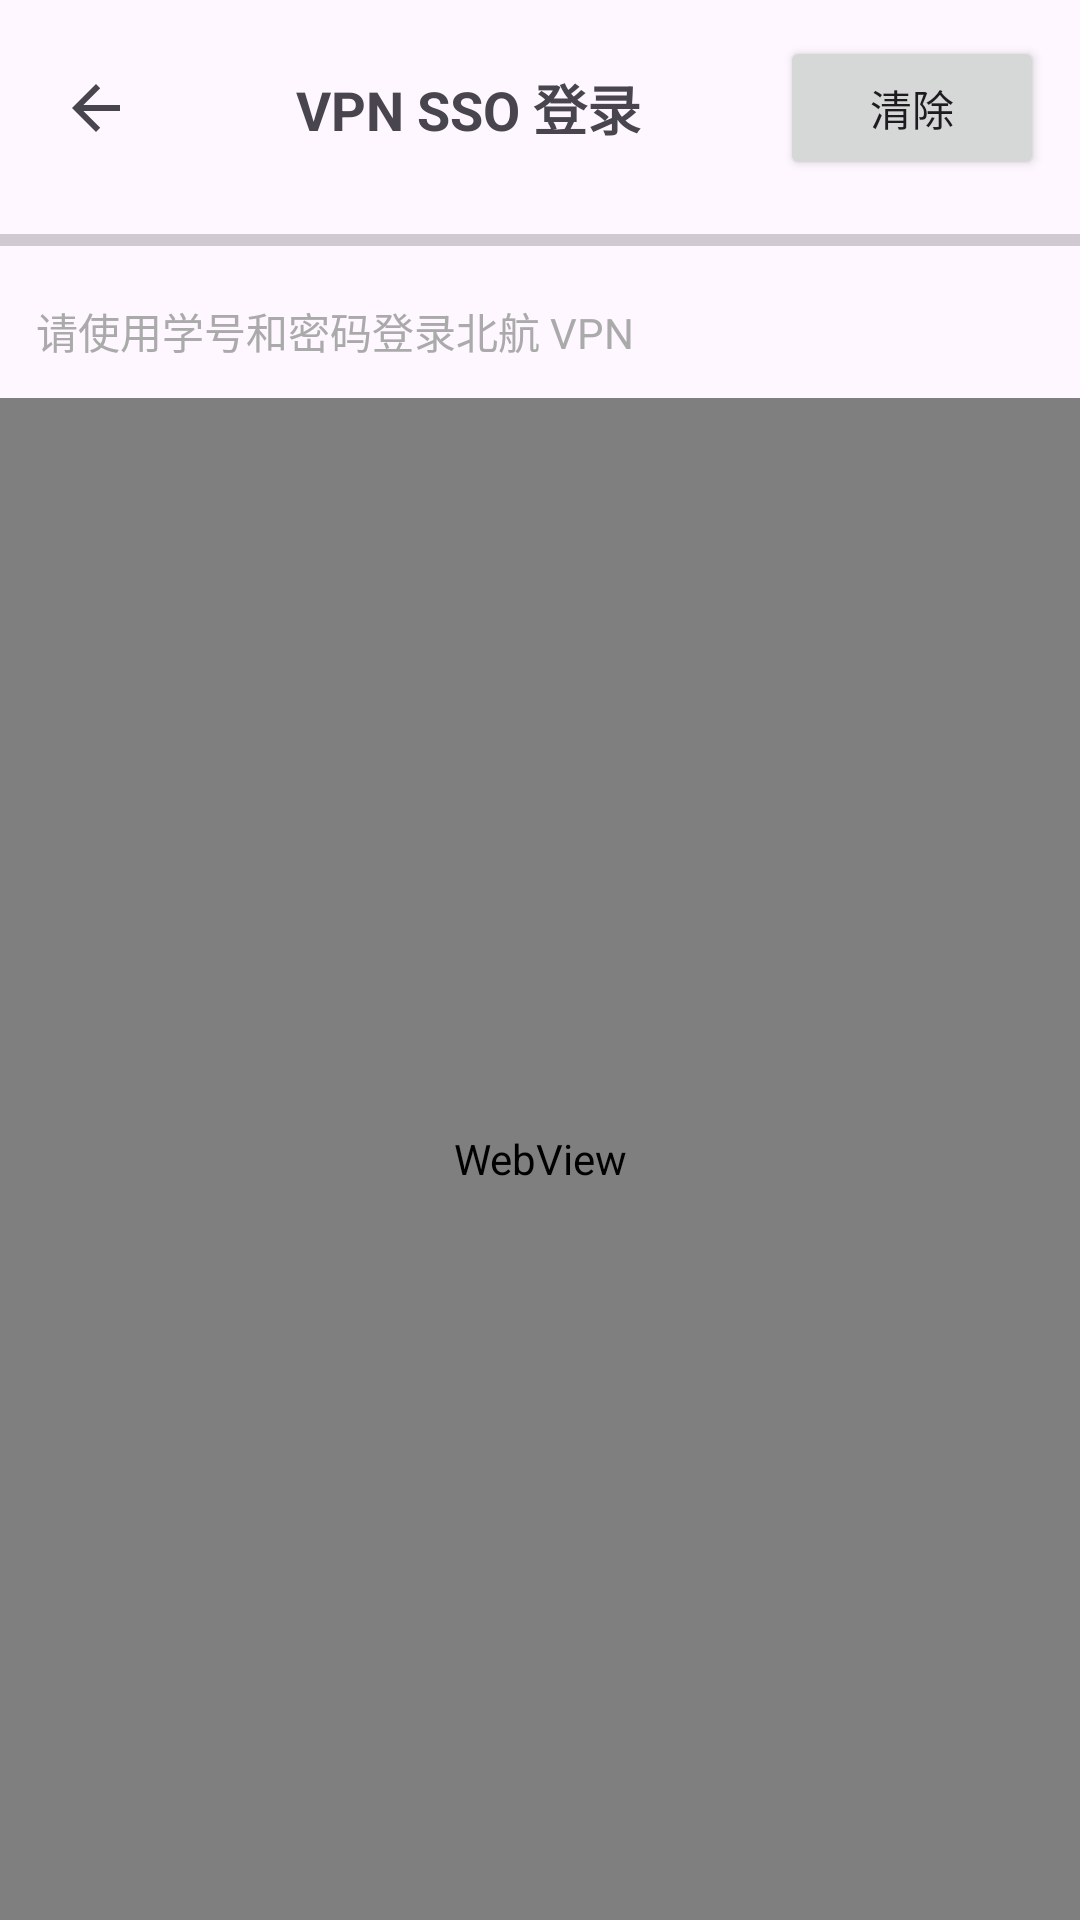

Produce the Android XML layout that renders to this screen, including the resource entries it uses.
<!-- AndroidManifest.xml: application theme Theme.Hello -->
<!-- res/layout/activity_vpn_login.xml -->
<?xml version="1.0" encoding="utf-8"?>
<LinearLayout xmlns:android="http://schemas.android.com/apk/res/android"
    xmlns:tools="http://schemas.android.com/tools"
    android:layout_width="match_parent"
    android:layout_height="match_parent"
    android:orientation="vertical"
    tools:context=".activity.VpnLoginActivity">

    <LinearLayout
        android:layout_width="match_parent"
        android:layout_height="wrap_content"
        android:orientation="horizontal"
        android:gravity="center_vertical"
        android:padding="12dp">

        <ImageView
            android:id="@+id/back_button"
            android:layout_width="40dp"
            android:layout_height="40dp"
            android:src="?attr/homeAsUpIndicator"
            android:contentDescription="返回"
            android:padding="8dp" />

        <TextView
            android:layout_width="0dp"
            android:layout_height="wrap_content"
            android:layout_weight="1"
            android:text="VPN SSO 登录"
            android:textSize="18sp"
            android:textStyle="bold"
            android:gravity="center" />

        <Button
            android:id="@+id/clear_button"
            android:layout_width="wrap_content"
            android:layout_height="wrap_content"
            android:text="清除"
            android:textSize="14sp" />

    </LinearLayout>

    <ProgressBar
        android:id="@+id/progress_bar"
        style="?android:attr/progressBarStyleHorizontal"
        android:layout_width="match_parent"
        android:layout_height="wrap_content"
        android:indeterminate="false"
        android:max="100"
        android:progress="0" />

    <TextView
        android:id="@+id/status_text"
        android:layout_width="match_parent"
        android:layout_height="wrap_content"
        android:padding="12dp"
        android:text="请使用学号和密码登录北航 VPN"
        android:textSize="14sp"
        android:textColor="@android:color/darker_gray" />

    <WebView
        android:id="@+id/web_view"
        android:layout_width="match_parent"
        android:layout_height="0dp"
        android:layout_weight="1" />

</LinearLayout>
<!-- resources referenced by this layout -->
<resources>
  <style name="Theme.Hello" parent="Base.Theme.Hello" />
  <style name="Base.Theme.Hello" parent="Theme.Material3.DayNight.NoActionBar">
          <item name="colorPrimary">@color/colorPrimary</item>
          <item name="colorOnPrimary">@color/colorOnPrimary</item>
          <item name="colorSecondary">@color/colorSecondary</item>
          <item name="colorOnSecondary">@color/colorOnSecondary</item>
          <item name="colorSurface">@color/colorSurface</item>
          <item name="colorOnSurface">@color/colorOnSurface</item>
          <item name="colorSurfaceVariant">@color/colorSurfaceVariant</item>
          <item name="colorOutline">@color/colorOutline</item>
      </style>
  <color name="colorPrimary">#1E88E5</color>
  <color name="colorOnPrimary">#FFFFFF</color>
  <color name="colorSecondary">#03DAC6</color>
  <color name="colorOnSecondary">#00332D</color>
  <color name="colorSurface">#FFFFFF</color>
  <color name="colorOnSurface">#333333</color>
  <color name="colorSurfaceVariant">#E9F2FB</color>
  <color name="colorOutline">#CDD8E3</color>
</resources>
